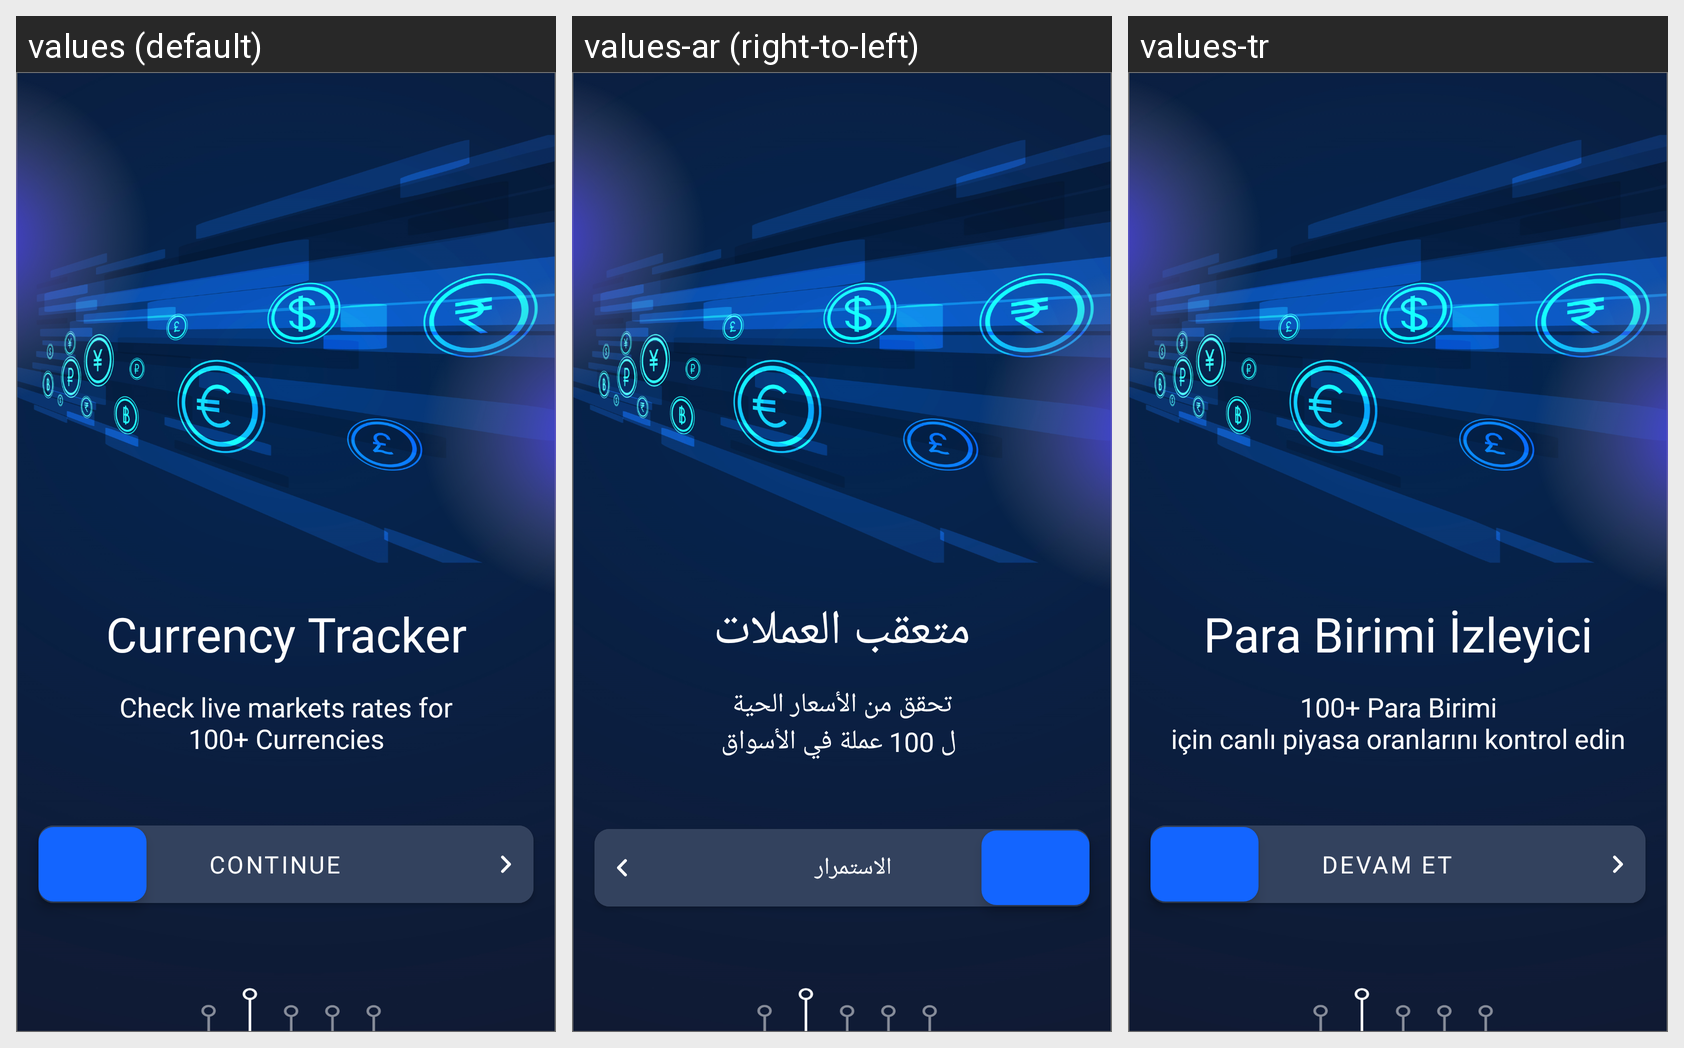

Locale-by-locale string values for the Android screen shown in this grid:
Android screen res/layout/fragment_onboarding_2.xml rendered under 3 locales, left to right: values (default), values-ar (right-to-left), values-tr. Device: Nexus 5 (rendered at 1080×1920; each locale shown at half size, 540×960, under a caption strip naming it); theme Theme.3omlatiandroidmaster.
Strings drawn on this screen, with the default value and each locale's value (text and hints the layout hard-codes, and strings that could not be matched under every locale, appear in the picture but are not listed):

currency_tracker
  values: Currency Tracker
  values-ar: متعقب العملات
  values-tr: Para Birimi İzleyici

check_live_markets_rates_for_n100_currencies
  values: Check live markets rates for
      100+ Currencies
  values-ar: تحقق من الأسعار الحية
       ل 100 عملة في الأسواق
  values-tr: 100+ Para Birimi
      için canlı piyasa oranlarını kontrol edin

continue_
  values: Continue
  values-ar: الاستمرار
  values-tr: Devam et
